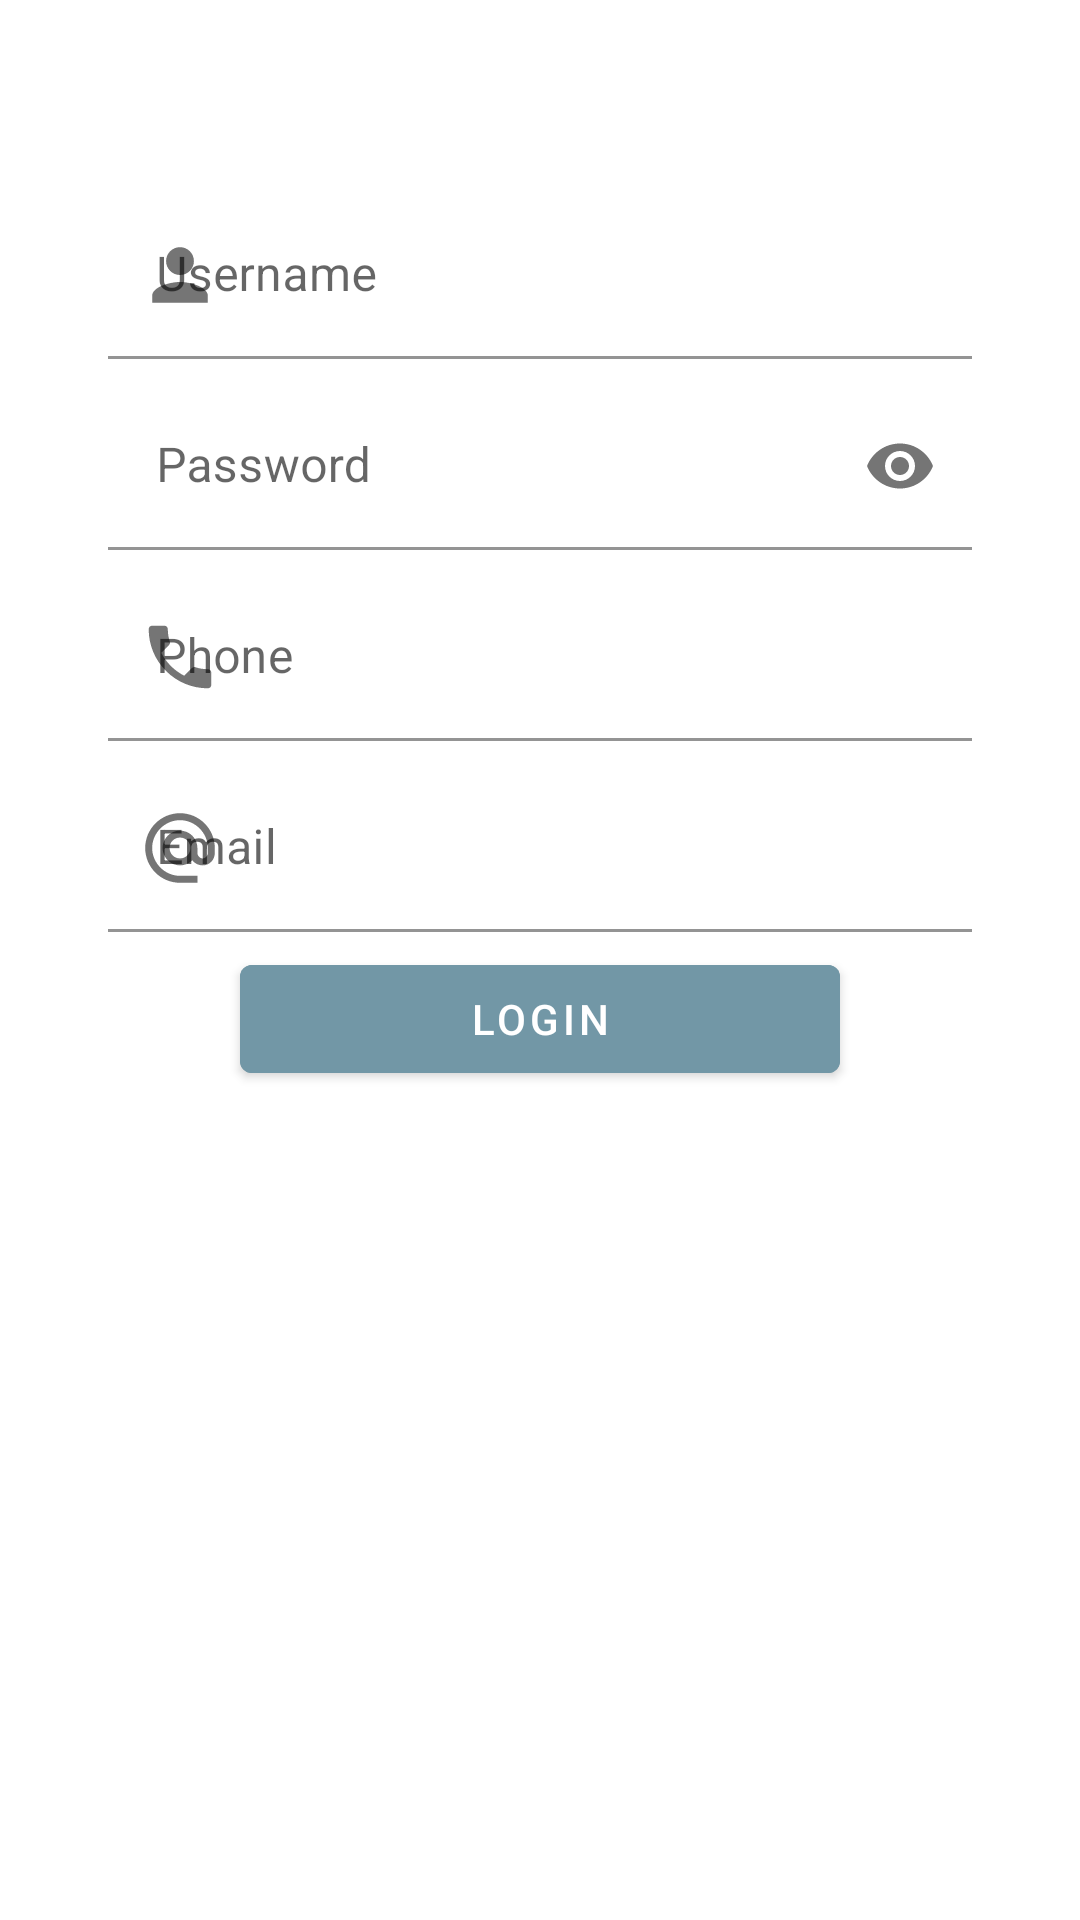

The Android layout XML behind this screen, and the referenced resources:
<!-- AndroidManifest.xml: application theme Theme.DiseñoInterfaces -->
<!-- res/layout/activity_sign_up.xml -->
<?xml version="1.0" encoding="utf-8"?>
<androidx.constraintlayout.widget.ConstraintLayout xmlns:android="http://schemas.android.com/apk/res/android"
    xmlns:app="http://schemas.android.com/apk/res-auto"
    xmlns:tools="http://schemas.android.com/tools"
    android:layout_width="match_parent"
    android:layout_height="match_parent"
    tools:context=".SignUp">

    <ImageView
        android:id="@+id/backBeach1"
        android:layout_width="match_parent"
        android:layout_height="match_parent"
        android:scaleType="fitStart"/>
    
    
        <com.google.android.material.textfield.TextInputLayout
            android:id="@+id/user"
            android:layout_width="0dp"
            android:layout_height="wrap_content"
            android:layout_marginBottom="8dp"
            app:layout_constraintBottom_toTopOf="@+id/pass1"
            app:layout_constraintEnd_toStartOf="@+id/guideline9"
            app:layout_constraintStart_toStartOf="@+id/guideline8"
            app:layout_constraintTop_toTopOf="@+id/guideline2"

            app:boxBackgroundColor="@color/white"
            app:startIconDrawable="@drawable/username_foreground">

            <EditText
                android:id="@+id/username1"
                android:layout_width="match_parent"
                android:layout_height="wrap_content"
                android:hint="Username"
                android:textColor="@color/oceano4"
                android:maxLines="1"
                tools:ignore="SpeakableTextPresentCheck" />

        </com.google.android.material.textfield.TextInputLayout>

        
    <com.google.android.material.textfield.TextInputLayout
        android:id="@+id/pass1"
        android:layout_width="0dp"
        android:layout_height="wrap_content"
        android:layout_marginTop="8dp"
        app:layout_constraintEnd_toStartOf="@+id/guideline9"
        app:layout_constraintStart_toStartOf="@+id/guideline8"
        app:layout_constraintTop_toBottomOf="@+id/user"
        app:passwordToggleEnabled="true"

        app:boxBackgroundColor="@color/white"
        app:startIconDrawable="@drawable/password_foreground">

        <EditText
            android:id="@+id/password1"
            android:layout_width="match_parent"
            android:layout_height="wrap_content"
            android:hint="Password"
            android:textColor="@color/oceano4"
            android:inputType="textPassword"
            android:maxLines="1"
            tools:ignore="SpeakableTextPresentCheck"/>


    </com.google.android.material.textfield.TextInputLayout>
    <com.google.android.material.textfield.TextInputLayout
        android:id="@+id/number1"
        android:layout_width="0dp"
        android:layout_height="wrap_content"
        android:layout_marginTop="8dp"
        app:layout_constraintEnd_toStartOf="@+id/guideline9"
        app:layout_constraintStart_toStartOf="@+id/guideline8"
        app:layout_constraintTop_toBottomOf="@+id/pass1"
        app:boxBackgroundColor="@color/white"
        app:startIconDrawable="@drawable/phone_foreground">

        <EditText
            android:id="@+id/number2"
            android:layout_width="match_parent"
            android:layout_height="wrap_content"
            android:hint="Phone"
            android:textColor="@color/oceano4"
            android:inputType="number"
            android:maxLines="1"
            tools:ignore="SpeakableTextPresentCheck" />
    </com.google.android.material.textfield.TextInputLayout>


    <com.google.android.material.textfield.TextInputLayout
        android:id="@+id/mail"
        android:layout_width="0dp"
        android:layout_height="wrap_content"
        android:layout_marginTop="8dp"
        app:layout_constraintEnd_toStartOf="@+id/guideline9"
        app:layout_constraintStart_toStartOf="@+id/guideline8"
        app:layout_constraintTop_toBottomOf="@+id/number1"
        app:boxBackgroundColor="@color/white"
        app:startIconDrawable="@drawable/mail_foreground">

        <EditText
            android:id="@+id/email"
            android:layout_width="match_parent"
            android:layout_height="wrap_content"
            android:hint="Email"
            android:textColor="@color/oceano4"
            android:inputType="textEmailAddress"
            android:maxLines="1"
            tools:ignore="SpeakableTextPresentCheck" />


    </com.google.android.material.textfield.TextInputLayout>

    <Button
        android:id="@+id/login1"
        android:layout_width="200dp"
        android:layout_height="wrap_content"
        android:text="Login"
        style="@style/myButtonLogin"
        android:onClick="openBottomBar"
        app:layout_constraintEnd_toStartOf="@+id/guideline9"
        app:layout_constraintStart_toStartOf="@+id/guideline8"
        app:layout_constraintTop_toBottomOf="@+id/mail" />

    <androidx.constraintlayout.widget.Guideline
        android:id="@+id/guideline2"
        android:layout_width="wrap_content"
        android:layout_height="wrap_content"
        android:orientation="horizontal"
        app:layout_constraintGuide_percent="0.1" />

    <androidx.constraintlayout.widget.Guideline
        android:id="@+id/guideline7"
        android:layout_width="wrap_content"
        android:layout_height="wrap_content"
        android:orientation="horizontal"
        app:layout_constraintGuide_percent="0.9" />

    <androidx.constraintlayout.widget.Guideline
        android:id="@+id/guideline8"
        android:layout_width="wrap_content"
        android:layout_height="wrap_content"
        android:orientation="vertical"
        app:layout_constraintGuide_percent="0.1"  />

    <androidx.constraintlayout.widget.Guideline
        android:id="@+id/guideline9"
        android:layout_width="wrap_content"
        android:layout_height="wrap_content"
        android:orientation="vertical"
        app:layout_constraintGuide_percent="0.9" />


</androidx.constraintlayout.widget.ConstraintLayout>
<!-- resources referenced by this layout -->
<resources>
  <color name="black">#FF000000</color>
  <color name="oceano4">#0D3640</color>
  <color name="white">#FFFFFFFF</color>
  <!-- drawable mail_foreground (drawable-v24) -->
  <vector xmlns:android="http://schemas.android.com/apk/res/android"
      android:width="48dp"
      android:height="48dp"
      android:viewportWidth="108"
      android:viewportHeight="108"
      android:tint="#000000">
    <group android:scaleX="2.61"
        android:scaleY="2.61"
        android:translateX="22.68"
        android:translateY="22.68">
      <path
          android:fillColor="@android:color/white"
          android:pathData="M12,2C6.48,2 2,6.48 2,12s4.48,10 10,10h5v-2h-5c-4.34,0 -8,-3.66 -8,-8s3.66,-8 8,-8 8,3.66 8,8v1.43c0,0.79 -0.71,1.57 -1.5,1.57s-1.5,-0.78 -1.5,-1.57L17,12c0,-2.76 -2.24,-5 -5,-5s-5,2.24 -5,5 2.24,5 5,5c1.38,0 2.64,-0.56 3.54,-1.47 0.65,0.89 1.77,1.47 2.96,1.47 1.97,0 3.5,-1.6 3.5,-3.57L22,12c0,-5.52 -4.48,-10 -10,-10zM12,15c-1.66,0 -3,-1.34 -3,-3s1.34,-3 3,-3 3,1.34 3,3 -1.34,3 -3,3z"/>
    </group>
  </vector>
  <!-- drawable phone_foreground (drawable-v24) -->
  <vector xmlns:android="http://schemas.android.com/apk/res/android"
      android:width="48dp"
      android:height="48dp"
      android:viewportWidth="108"
      android:viewportHeight="108"
      android:tint="@color/oceano1">
    <group android:scaleX="2.61"
        android:scaleY="2.61"
        android:translateX="22.68"
        android:translateY="22.68">
      <path
          android:fillColor="@color/oceano1"
          android:pathData="M6.62,10.79c1.44,2.83 3.76,5.14 6.59,6.59l2.2,-2.2c0.27,-0.27 0.67,-0.36 1.02,-0.24 1.12,0.37 2.33,0.57 3.57,0.57 0.55,0 1,0.45 1,1V20c0,0.55 -0.45,1 -1,1 -9.39,0 -17,-7.61 -17,-17 0,-0.55 0.45,-1 1,-1h3.5c0.55,0 1,0.45 1,1 0,1.25 0.2,2.45 0.57,3.57 0.11,0.35 0.03,0.74 -0.25,1.02l-2.2,2.2z"/>
    </group>
  </vector>
  <!-- drawable username_foreground (drawable-v24) -->
  <vector xmlns:android="http://schemas.android.com/apk/res/android"
      android:width="48dp"
      android:height="48dp"
      android:viewportWidth="108"
      android:viewportHeight="108"
      android:tint="#000000">
    <group android:scaleX="2.61"
        android:scaleY="2.61"
        android:translateX="22.68"
        android:translateY="22.68">
      <path
          android:fillColor="@android:color/white"
          android:pathData="M12,12c2.21,0 4,-1.79 4,-4s-1.79,-4 -4,-4 -4,1.79 -4,4 1.79,4 4,4zM12,14c-2.67,0 -8,1.34 -8,4v2h16v-2c0,-2.66 -5.33,-4 -8,-4z"/>
    </group>
  </vector>
  <style name="myButtonLogin">
          <item name="android:layout_width">0dp</item>
          <item name="android:layout_height">wrap_content</item>
          <item name="android:layout_marginTop">5dp</item>
          <item name="android:backgroundTint">@color/oceano2</item>
          <item name="android:textColor">@color/white</item>
      </style>
  <style name="Theme.DiseñoInterfaces" parent="Theme.MaterialComponents.DayNight.NoActionBar">
          
          
          <item name="colorPrimary">@color/oceano2</item>
          <item name="colorPrimaryVariant">@color/purple_700</item>
          <item name="colorOnPrimary">@color/white</item>
          
          <item name="colorSecondary">@color/teal_200</item>
          <item name="colorSecondaryVariant">@color/teal_700</item>
          <item name="colorOnSecondary">@color/black</item>
          
          <item name="android:statusBarColor">@color/oceano2</item>
  
      </style>
  <color name="oceano1">#C1D2D9</color>
  <color name="oceano2">#7297A6</color>
  <color name="purple_700">#FF3700B3</color>
  <color name="teal_200">#FF03DAC5</color>
  <color name="teal_700">#FF018786</color>
</resources>
